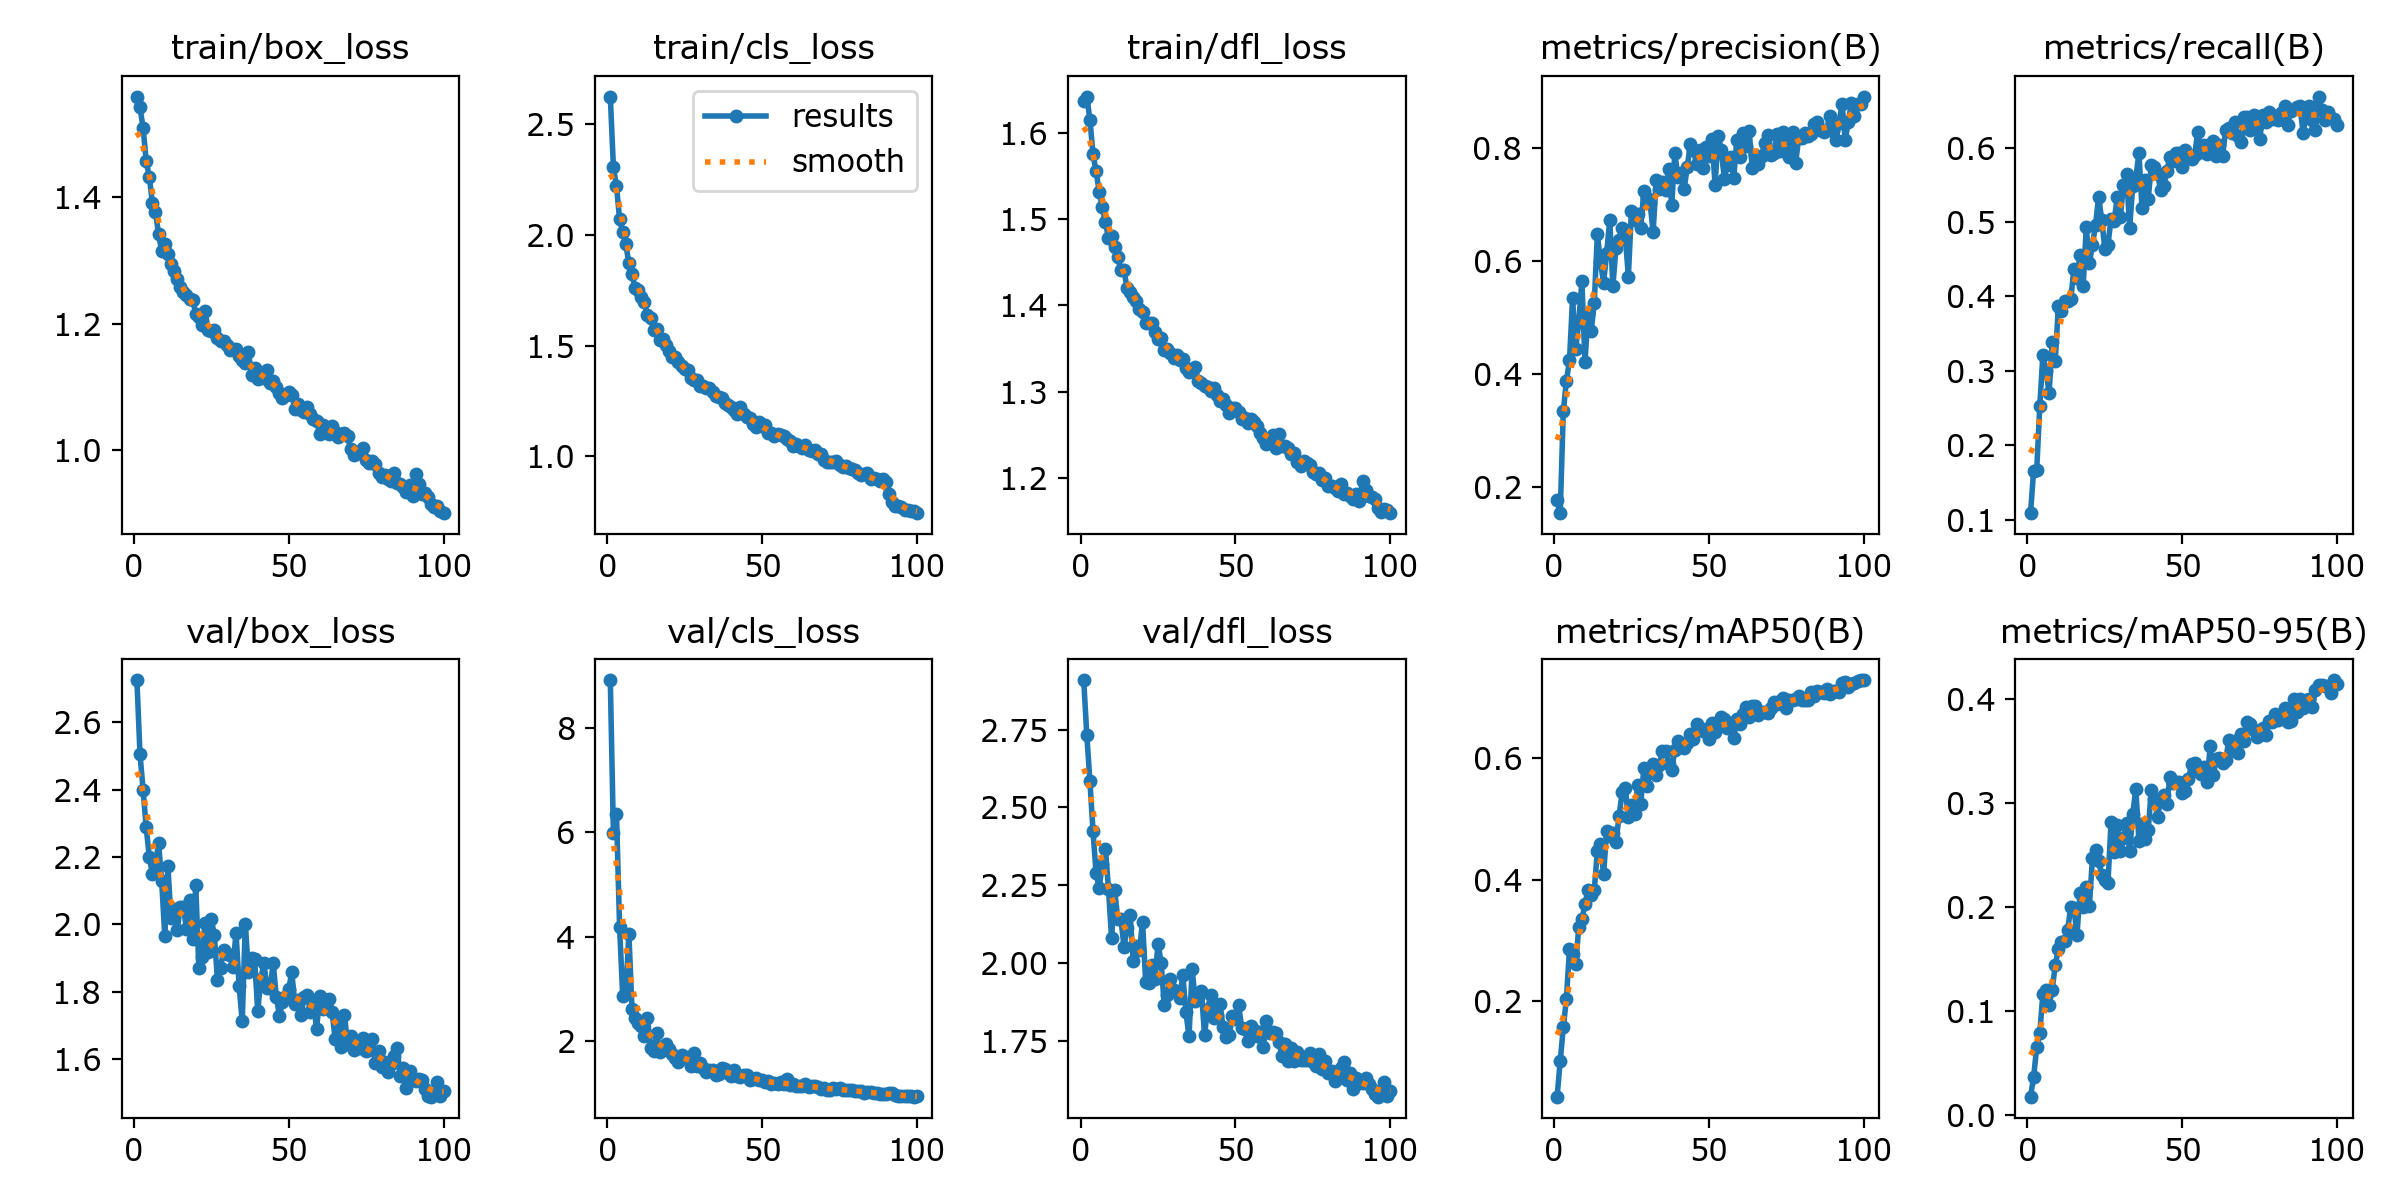

Values plotted in this chart, from the file beside it:
epoch, time, train/box_loss, train/cls_loss, train/dfl_loss, metrics/precision(B), metrics/recall(B), metrics/mAP50(B), metrics/mAP50-95(B), val/box_loss, val/cls_loss, val/dfl_loss, lr/pg0, lr/pg1, lr/pg2
1, 50.54, 1.559, 2.626, 1.636, 0.1773, 0.1088, 0.04279, 0.0171, 2.725, 8.909, 2.909, 0.07018, 0.003313, 0.003313
2, 89.48, 1.542, 2.308, 1.642, 0.1542, 0.1654, 0.101, 0.03581, 2.505, 5.987, 2.733, 0.04012, 0.00658, 0.00658
3, 129, 1.509, 2.219, 1.615, 0.3341, 0.1666, 0.1567, 0.06459, 2.4, 6.339, 2.586, 0.009986, 0.009782, 0.009782
4, 167.5, 1.457, 2.072, 1.575, 0.3877, 0.253, 0.204, 0.07861, 2.288, 4.184, 2.423, 0.009703, 0.009703, 0.009703
5, 206.2, 1.432, 2.013, 1.555, 0.4246, 0.3214, 0.2858, 0.1162, 2.201, 2.875, 2.289, 0.009604, 0.009604, 0.009604
6, 244.3, 1.391, 1.958, 1.532, 0.5339, 0.3003, 0.2778, 0.12, 2.15, 2.929, 2.24, 0.009505, 0.009505, 0.009505
7, 283.3, 1.377, 1.873, 1.514, 0.445, 0.2699, 0.2604, 0.1051, 2.179, 4.055, 2.318, 0.009406, 0.009406, 0.009406
8, 323.1, 1.341, 1.823, 1.496, 0.4919, 0.3391, 0.322, 0.1198, 2.24, 2.613, 2.368, 0.009307, 0.009307, 0.009307
9, 362.8, 1.315, 1.76, 1.478, 0.5642, 0.3137, 0.3345, 0.1441, 2.127, 2.457, 2.238, 0.009208, 0.009208, 0.009208
10, 400.3, 1.326, 1.75, 1.48, 0.4215, 0.387, 0.359, 0.159, 1.967, 2.348, 2.079, 0.009109, 0.009109, 0.009109
11, 436.6, 1.311, 1.721, 1.468, 0.5063, 0.3799, 0.3835, 0.1658, 2.173, 2.289, 2.234, 0.00901, 0.00901, 0.00901
12, 471.9, 1.295, 1.696, 1.456, 0.4753, 0.3938, 0.374, 0.1673, 2.019, 2.106, 2.14, 0.008911, 0.008911, 0.008911
13, 507.4, 1.283, 1.637, 1.44, 0.5259, 0.3943, 0.3833, 0.1777, 2.047, 2.439, 2.143, 0.008812, 0.008812, 0.008812
14, 543, 1.271, 1.622, 1.44, 0.6472, 0.396, 0.4469, 0.1998, 1.982, 1.877, 2.053, 0.008713, 0.008713, 0.008713
15, 578.4, 1.258, 1.571, 1.42, 0.5978, 0.4371, 0.4579, 0.1989, 2.051, 1.823, 2.112, 0.008614, 0.008614, 0.008614
16, 613.8, 1.25, 1.573, 1.415, 0.5609, 0.4251, 0.4089, 0.173, 2.051, 2.166, 2.154, 0.008515, 0.008515, 0.008515
17, 652, 1.246, 1.527, 1.41, 0.6134, 0.4564, 0.4791, 0.2131, 1.987, 1.796, 2.006, 0.008416, 0.008416, 0.008416
18, 692.2, 1.239, 1.53, 1.405, 0.6717, 0.4138, 0.4716, 0.1998, 2.074, 1.866, 2.053, 0.008317, 0.008317, 0.008317
19, 729.5, 1.237, 1.501, 1.396, 0.555, 0.4927, 0.477, 0.2185, 1.956, 1.949, 2.041, 0.008218, 0.008218, 0.008218
20, 765.5, 1.216, 1.474, 1.393, 0.6226, 0.4446, 0.4616, 0.2003, 2.116, 1.859, 2.132, 0.008119, 0.008119, 0.008119
21, 801.5, 1.211, 1.449, 1.379, 0.637, 0.4694, 0.5044, 0.2466, 1.871, 1.758, 1.94, 0.00802, 0.00802, 0.00802
22, 837.1, 1.198, 1.449, 1.38, 0.6575, 0.4966, 0.5437, 0.2547, 1.904, 1.68, 1.935, 0.007921, 0.007921, 0.007921
23, 877.6, 1.221, 1.424, 1.38, 0.6443, 0.5342, 0.5506, 0.2436, 2.003, 1.604, 1.995, 0.007822, 0.007822, 0.007822
24, 918.3, 1.19, 1.409, 1.369, 0.572, 0.5027, 0.5023, 0.2303, 1.919, 1.731, 1.948, 0.007723, 0.007723, 0.007723
25, 958.9, 1.189, 1.394, 1.361, 0.6885, 0.4642, 0.5221, 0.2258, 2.016, 1.704, 2.063, 0.007624, 0.007624, 0.007624
26, 999.5, 1.191, 1.391, 1.363, 0.6716, 0.4689, 0.5082, 0.2227, 1.968, 1.673, 2.001, 0.007525, 0.007525, 0.007525
27, 1040, 1.177, 1.351, 1.348, 0.6819, 0.5047, 0.5554, 0.2811, 1.836, 1.532, 1.866, 0.007426, 0.007426, 0.007426
28, 1079, 1.174, 1.342, 1.35, 0.6584, 0.5015, 0.5247, 0.2528, 1.869, 1.781, 1.898, 0.007327, 0.007327, 0.007327
29, 1114, 1.173, 1.345, 1.345, 0.7232, 0.5332, 0.5832, 0.2782, 1.925, 1.538, 1.95, 0.007228, 0.007228, 0.007228
30, 1150, 1.166, 1.317, 1.339, 0.7105, 0.507, 0.5531, 0.2533, 1.911, 1.589, 1.914, 0.007129, 0.007129, 0.007129
31, 1185, 1.158, 1.318, 1.342, 0.7017, 0.5502, 0.5785, 0.2655, 1.909, 1.485, 1.908, 0.00703, 0.00703, 0.00703
32, 1221, 1.16, 1.309, 1.336, 0.6512, 0.5647, 0.5897, 0.28, 1.873, 1.41, 1.888, 0.006931, 0.006931, 0.006931
33, 1256, 1.16, 1.306, 1.338, 0.7433, 0.4926, 0.5723, 0.2532, 1.976, 1.459, 1.962, 0.006832, 0.006832, 0.006832
34, 1292, 1.149, 1.29, 1.327, 0.7265, 0.5479, 0.5884, 0.2886, 1.816, 1.444, 1.842, 0.006733, 0.006733, 0.006733
35, 1327, 1.144, 1.271, 1.323, 0.7383, 0.5593, 0.6117, 0.3133, 1.712, 1.362, 1.764, 0.006634, 0.006634, 0.006634
36, 1363, 1.138, 1.268, 1.325, 0.7251, 0.5927, 0.6116, 0.263, 2.002, 1.38, 1.981, 0.006535, 0.006535, 0.006535
37, 1398, 1.155, 1.261, 1.329, 0.7623, 0.5189, 0.5907, 0.2795, 1.857, 1.501, 1.877, 0.006436, 0.006436, 0.006436
38, 1436, 1.12, 1.242, 1.312, 0.6982, 0.5566, 0.5795, 0.2653, 1.901, 1.469, 1.892, 0.006337, 0.006337, 0.006337
39, 1481, 1.131, 1.232, 1.31, 0.7899, 0.5313, 0.6135, 0.2737, 1.898, 1.387, 1.909, 0.006238, 0.006238, 0.006238
40, 1538, 1.113, 1.221, 1.306, 0.7484, 0.5765, 0.628, 0.3121, 1.742, 1.331, 1.769, 0.006139, 0.006139, 0.006139
41, 1581, 1.117, 1.21, 1.306, 0.7555, 0.5745, 0.6221, 0.3031, 1.838, 1.455, 1.851, 0.00604, 0.00604, 0.00604
42, 1627, 1.114, 1.191, 1.301, 0.7263, 0.565, 0.6163, 0.2863, 1.885, 1.339, 1.897, 0.005941, 0.005941, 0.005941
43, 1669, 1.128, 1.222, 1.304, 0.7655, 0.5431, 0.624, 0.3028, 1.81, 1.314, 1.822, 0.005842, 0.005842, 0.005842
44, 1708, 1.106, 1.191, 1.296, 0.8058, 0.5481, 0.6401, 0.3073, 1.81, 1.355, 1.833, 0.005743, 0.005743, 0.005743
45, 1746, 1.109, 1.177, 1.289, 0.7954, 0.5682, 0.6305, 0.2985, 1.885, 1.353, 1.867, 0.005644, 0.005644, 0.005644
46, 1785, 1.101, 1.174, 1.292, 0.7709, 0.588, 0.6559, 0.3241, 1.785, 1.257, 1.794, 0.005545, 0.005545, 0.005545
47, 1824, 1.091, 1.146, 1.284, 0.796, 0.5817, 0.6472, 0.3185, 1.73, 1.29, 1.764, 0.005446, 0.005446, 0.005446
48, 1863, 1.083, 1.133, 1.276, 0.7634, 0.593, 0.6438, 0.3195, 1.769, 1.307, 1.77, 0.005347, 0.005347, 0.005347
49, 1902, 1.088, 1.152, 1.281, 0.8002, 0.5933, 0.6484, 0.3194, 1.788, 1.27, 1.83, 0.005248, 0.005248, 0.005248
50, 1941, 1.092, 1.134, 1.281, 0.7854, 0.5737, 0.6306, 0.3089, 1.808, 1.255, 1.82, 0.005149, 0.005149, 0.005149
51, 1980, 1.087, 1.14, 1.277, 0.8151, 0.5968, 0.6571, 0.3109, 1.858, 1.225, 1.865, 0.00505, 0.00505, 0.00505
52, 2017, 1.066, 1.102, 1.269, 0.7339, 0.5864, 0.6422, 0.3229, 1.764, 1.242, 1.792, 0.004951, 0.004951, 0.004951
53, 2056, 1.073, 1.104, 1.27, 0.8209, 0.585, 0.6579, 0.3367, 1.775, 1.191, 1.788, 0.004852, 0.004852, 0.004852
54, 2095, 1.064, 1.091, 1.264, 0.7959, 0.5903, 0.6671, 0.3378, 1.73, 1.195, 1.751, 0.004753, 0.004753, 0.004753
55, 2133, 1.06, 1.099, 1.268, 0.7446, 0.6214, 0.6634, 0.3301, 1.785, 1.187, 1.797, 0.004654, 0.004654, 0.004654
56, 2172, 1.069, 1.094, 1.265, 0.7692, 0.5935, 0.65, 0.3274, 1.79, 1.215, 1.786, 0.004555, 0.004555, 0.004555
57, 2210, 1.057, 1.091, 1.26, 0.7831, 0.6038, 0.6567, 0.3342, 1.74, 1.183, 1.765, 0.004456, 0.004456, 0.004456
58, 2248, 1.049, 1.076, 1.252, 0.7456, 0.5912, 0.6321, 0.3201, 1.771, 1.275, 1.779, 0.004357, 0.004357, 0.004357
59, 2287, 1.047, 1.069, 1.246, 0.8126, 0.5935, 0.6636, 0.3541, 1.689, 1.159, 1.729, 0.004258, 0.004258, 0.004258
60, 2325, 1.026, 1.046, 1.24, 0.7831, 0.6083, 0.6565, 0.3261, 1.787, 1.191, 1.814, 0.004159, 0.004159, 0.004159
... 40 more rows
